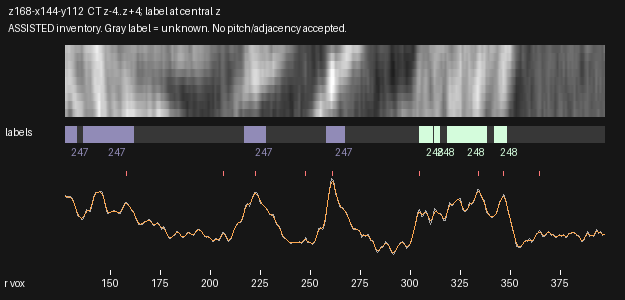

Values plotted in this chart, from the file beside it:
radius_voxels, x_local, y_local, CT_mean3z, CT_central_z, CT_smoothed, label_nearest_central_z
127.5, 2.352, 55.89, 206.6, 209.3, 201.8, 247
128.0, 2.817, 56.07, 200.3, 202.9, 201.5, 247
128.5, 3.282, 56.25, 198.9, 201.8, 201.2, 247
129.0, 3.746, 56.44, 201.5, 205.1, 201.1, 247
129.5, 4.211, 56.62, 202.9, 206.8, 200.9, 247
130.0, 4.676, 56.81, 201.5, 205.1, 199.7, 247
130.5, 5.141, 56.99, 198.9, 201.8, 197.1, 247
131.0, 5.606, 57.18, 194.3, 195.7, 192.8, 247
131.5, 6.071, 57.36, 188.9, 188.9, 187, 247
132.0, 6.535, 57.54, 181.3, 181.1, 179.6, 247
132.5, 7, 57.73, 172.6, 172.1, 171.1, 247
133.0, 7.465, 57.91, 161, 159.9, 162.2, 247
133.5, 7.93, 58.1, 149.4, 147.6, 154.4, 0
134.0, 8.395, 58.28, 146.4, 144.3, 148.8, 0
134.5, 8.86, 58.46, 144.9, 142.5, 145, 0
135.0, 9.325, 58.65, 142.2, 139.9, 142.6, 0
135.5, 9.789, 58.83, 138.4, 136.2, 141.4, 0
136.0, 10.25, 59.02, 138.7, 136.7, 142.1, 0
136.5, 10.72, 59.2, 142.4, 140.8, 145.2, 247
137.0, 11.18, 59.39, 148.3, 147.1, 150.2, 247
137.5, 11.65, 59.57, 157.9, 157.5, 155.8, 247
138.0, 12.11, 59.75, 165.8, 166.1, 160.1, 247
138.5, 12.58, 59.94, 164.1, 163.9, 162.1, 247
139.0, 13.04, 60.12, 161.8, 160.8, 162.6, 247
139.5, 13.51, 60.31, 160.6, 159.4, 163.9, 247
140.0, 13.97, 60.49, 160, 158.5, 168, 247
140.5, 14.44, 60.67, 172.9, 172.8, 175.8, 247
141.0, 14.9, 60.86, 186.9, 188.2, 186, 247
141.5, 15.37, 61.04, 198.7, 200.8, 196.3, 247
142.0, 15.83, 61.23, 209.5, 212.2, 204.6, 247
142.5, 16.3, 61.41, 213.8, 215.4, 209.9, 247
143.0, 16.76, 61.6, 213.6, 213.1, 212.7, 247
143.5, 17.23, 61.78, 213.5, 211.6, 214, 247
144.0, 17.69, 61.96, 214.9, 212.2, 214.9, 247
144.5, 18.16, 62.15, 216.5, 213.8, 215.4, 247
145.0, 18.62, 62.33, 217.1, 215.6, 214.9, 247
145.5, 19.09, 62.52, 216.3, 216, 212.3, 247
146.0, 19.55, 62.7, 210.3, 210.3, 207, 247
146.5, 20.02, 62.88, 203.3, 203.2, 198.6, 247
147.0, 20.48, 63.07, 188.9, 188.5, 187.9, 247
147.5, 20.95, 63.25, 173.5, 172.6, 176.6, 247
148.0, 21.41, 63.44, 163.5, 162, 166.8, 247
148.5, 21.88, 63.62, 154.2, 152, 160.1, 247
149.0, 22.34, 63.81, 153.1, 151.4, 157, 247
149.5, 22.81, 63.99, 156.1, 155.5, 156.7, 247
150.0, 23.27, 64.17, 158.2, 157.5, 157.8, 247
150.5, 23.74, 64.36, 159.4, 157.7, 159.2, 247
151.0, 24.2, 64.54, 160.7, 158.4, 160.4, 247
151.5, 24.66, 64.73, 162, 159.7, 161.2, 247
152.0, 25.13, 64.91, 162.8, 160.5, 161.3, 247
152.5, 25.59, 65.09, 161, 159.4, 160.6, 247
153.0, 26.06, 65.28, 159.6, 158.8, 159.4, 247
153.5, 26.52, 65.46, 157.9, 158.4, 158, 247
154.0, 26.99, 65.65, 155.4, 157.4, 157.2, 247
154.5, 27.45, 65.83, 155.6, 158.1, 157.5, 247
155.0, 27.92, 66.01, 155.7, 158.7, 159.9, 247
155.5, 28.38, 66.2, 162.6, 165.1, 164.3, 247
156.0, 28.85, 66.38, 170.7, 172.6, 169.9, 247
156.5, 29.31, 66.57, 177, 178.8, 175.4, 247
157.0, 29.78, 66.75, 182, 183.9, 179.6, 247
... 480 more rows
